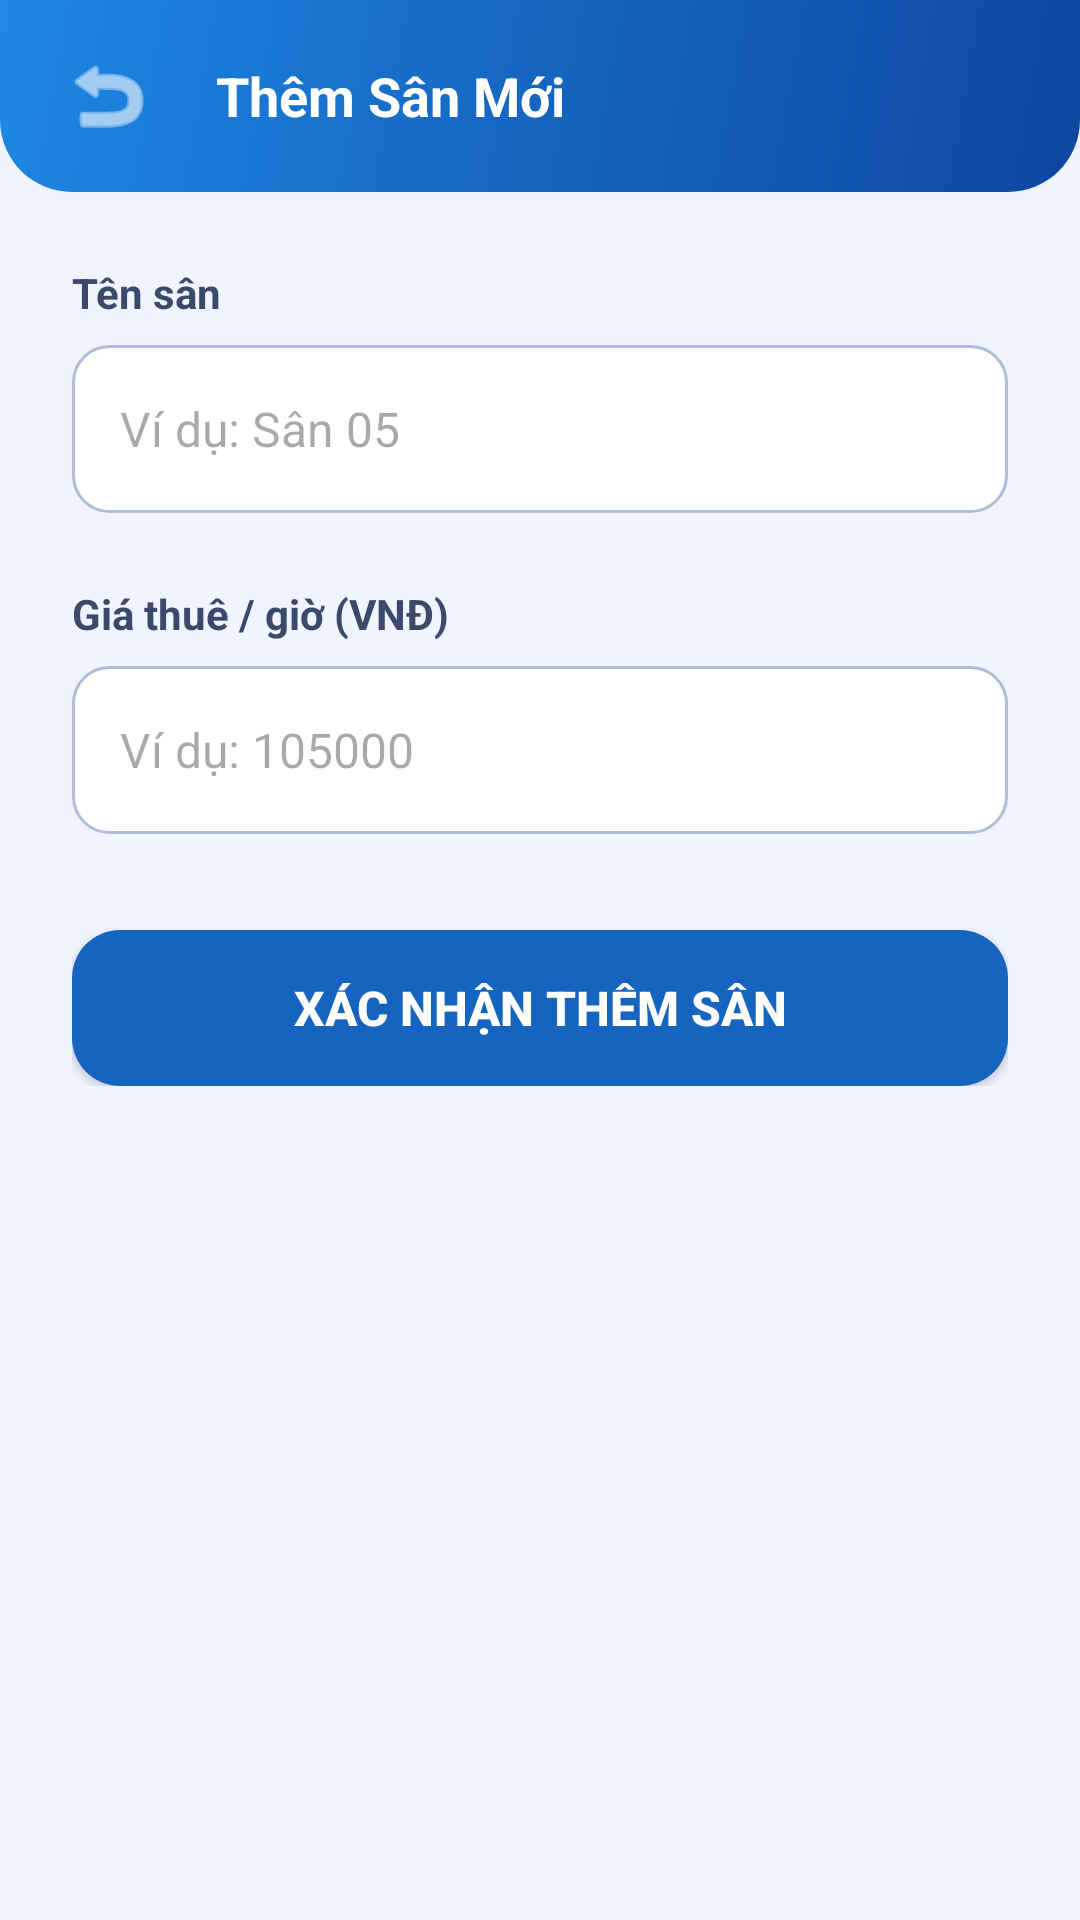

Android layout source for this screen:
<!-- AndroidManifest.xml: application theme Theme.TLQLBadminton -->
<!-- res/layout/activity_them_san.xml -->
<?xml version="1.0" encoding="utf-8"?>
<LinearLayout
    xmlns:android="http://schemas.android.com/apk/res/android"
    android:layout_width="match_parent"
    android:layout_height="match_parent"
    android:orientation="vertical"
    android:background="@color/background">

    
    <LinearLayout
        android:layout_width="match_parent"
        android:layout_height="?attr/actionBarSize"
        android:background="@drawable/bg_header_gradient"
        android:orientation="horizontal"
        android:gravity="center_vertical"
        android:paddingStart="16dp"
        android:paddingEnd="16dp">

        <ImageButton
            android:id="@+id/btnBack"
            android:layout_width="40dp"
            android:layout_height="40dp"
            android:background="?attr/selectableItemBackgroundBorderless"
            android:src="@android:drawable/ic_menu_revert"
            android:tint="@color/white" />

        <TextView
            android:layout_width="wrap_content"
            android:layout_height="wrap_content"
            android:layout_marginStart="16dp"
            android:text="Thêm Sân Mới"
            android:textColor="@color/white"
            android:textSize="@dimen/text_title_lg"
            android:textStyle="bold" />
    </LinearLayout>

    <LinearLayout
        android:layout_width="match_parent"
        android:layout_height="wrap_content"
        android:orientation="vertical"
        android:padding="24dp">

        <TextView
            android:layout_width="wrap_content"
            android:layout_height="wrap_content"
            android:text="Tên sân"
            android:textColor="@color/text_secondary"
            android:textSize="@dimen/text_body_md"
            android:textStyle="bold"
            android:layout_marginBottom="8dp" />

        <EditText
            android:id="@+id/etTenSan"
            android:layout_width="match_parent"
            android:layout_height="@dimen/input_height"
            android:background="@drawable/bg_input_default"
            android:paddingStart="16dp"
            android:paddingEnd="16dp"
            android:hint="Ví dụ: Sân 05"
            android:textColor="@color/text_primary"
            android:textSize="@dimen/text_body_lg"
            android:singleLine="true"
            android:layout_marginBottom="24dp" />

        <TextView
            android:layout_width="wrap_content"
            android:layout_height="wrap_content"
            android:text="Giá thuê / giờ (VNĐ)"
            android:textColor="@color/text_secondary"
            android:textSize="@dimen/text_body_md"
            android:textStyle="bold"
            android:layout_marginBottom="8dp" />

        <EditText
            android:id="@+id/etGiaThue"
            android:layout_width="match_parent"
            android:layout_height="@dimen/input_height"
            android:background="@drawable/bg_input_default"
            android:paddingStart="16dp"
            android:paddingEnd="16dp"
            android:hint="Ví dụ: 105000"
            android:inputType="number"
            android:textColor="@color/text_primary"
            android:textSize="@dimen/text_body_lg"
            android:singleLine="true"
            android:layout_marginBottom="32dp" />

        <Button
            android:id="@+id/btnXacNhanThem"
            android:layout_width="match_parent"
            android:layout_height="@dimen/button_height"
            android:background="@drawable/bg_btn_primary"
            android:text="Xác Nhận Thêm Sân"
            android:textColor="@color/white"
            android:textSize="@dimen/text_body_lg"
            android:textStyle="bold" />
    </LinearLayout>

</LinearLayout>
<!-- resources referenced by this layout -->
<resources>
  <color name="background">#F0F4FF</color>
  <color name="text_primary">#0D1B2A</color>
  <color name="text_secondary">#3B4A6B</color>
  <color name="white">#FFFFFFFF</color>
  <dimen name="button_height">52dp</dimen>
  <dimen name="input_height">56dp</dimen>
  <dimen name="text_body_lg">16sp</dimen>
  <dimen name="text_body_md">14sp</dimen>
  <dimen name="text_title_lg">18sp</dimen>
  <!-- drawable bg_btn_primary (drawable) -->
  <?xml version="1.0" encoding="utf-8"?>
  <shape xmlns:android="http://schemas.android.com/apk/res/android"
      android:shape="rectangle">
      <solid android:color="@color/primary" />
      <corners android:radius="@dimen/radius_lg" />
  </shape>
  <!-- drawable bg_header_gradient (drawable) -->
  <?xml version="1.0" encoding="utf-8"?>
  <shape xmlns:android="http://schemas.android.com/apk/res/android"
      android:shape="rectangle">
      <gradient
          android:startColor="#0D47A1"
          android:centerColor="#1565C0"
          android:endColor="#1E88E5"
          android:angle="135"
          android:type="linear" />
      <corners
          android:bottomLeftRadius="@dimen/radius_xl"
          android:bottomRightRadius="@dimen/radius_xl"
          android:topLeftRadius="0dp"
          android:topRightRadius="0dp" />
  </shape>
  <!-- drawable bg_input_default (drawable) -->
  <?xml version="1.0" encoding="utf-8"?>
  <shape xmlns:android="http://schemas.android.com/apk/res/android"
      android:shape="rectangle">
      <solid android:color="@color/input_bg" />
      <stroke
          android:width="1dp"
          android:color="@color/input_border" />
      <corners android:radius="@dimen/radius_md" />
  </shape>
  <style name="Theme.TLQLBadminton" parent="Base.Theme.TLQLBadminton" />
  <color name="primary">#1565C0</color>
  <dimen name="radius_lg">16dp</dimen>
  <dimen name="radius_xl">24dp</dimen>
  <color name="input_bg">#FFFFFF</color>
  <color name="input_border">#B0BDD8</color>
  <dimen name="radius_md">12dp</dimen>
  <style name="Base.Theme.TLQLBadminton" parent="Theme.Material3.DayNight.NoActionBar">
          <item name="colorPrimary">@color/primary</item>
          
          <item name="colorOnPrimary">@color/on_primary</item>
          <item name="colorPrimaryContainer">@color/primary_container</item>
          <item name="colorOnPrimaryContainer">@color/on_primary_container</item>
          <item name="colorSecondary">@color/secondary</item>
          <item name="colorOnSecondary">@color/on_secondary</item>
          <item name="colorTertiary">@color/tertiary</item>
          <item name="colorOnTertiary">@color/on_tertiary</item>
          <item name="colorError">@color/error</item>
          <item name="colorOnError">@color/on_error</item>
          <item name="colorSurface">@color/surface</item>
          <item name="colorOnSurface">@color/on_surface</item>
          <item name="android:colorBackground">@color/background</item>
          <item name="android:windowBackground">@color/background</item>
          <item name="android:statusBarColor">@color/surface_container_lowest</item>
          <item name="android:navigationBarColor">@color/surface_container_lowest</item>
          <item name="android:windowLightStatusBar">true</item>
      </style>
  <color name="on_primary">#FFFFFF</color>
  <color name="primary_container">#1E88E5</color>
  <color name="on_primary_container">#0D47A1</color>
  <color name="secondary">#C62828</color>
  <color name="on_secondary">#FFFFFF</color>
  <color name="tertiary">#00838F</color>
  <color name="on_tertiary">#FFFFFF</color>
  <color name="error">#BA1A1A</color>
  <color name="on_error">#FFFFFF</color>
  <color name="surface">#F0F4FF</color>
  <color name="on_surface">#0D1B2A</color>
  <color name="surface_container_lowest">#FFFFFF</color>
</resources>
